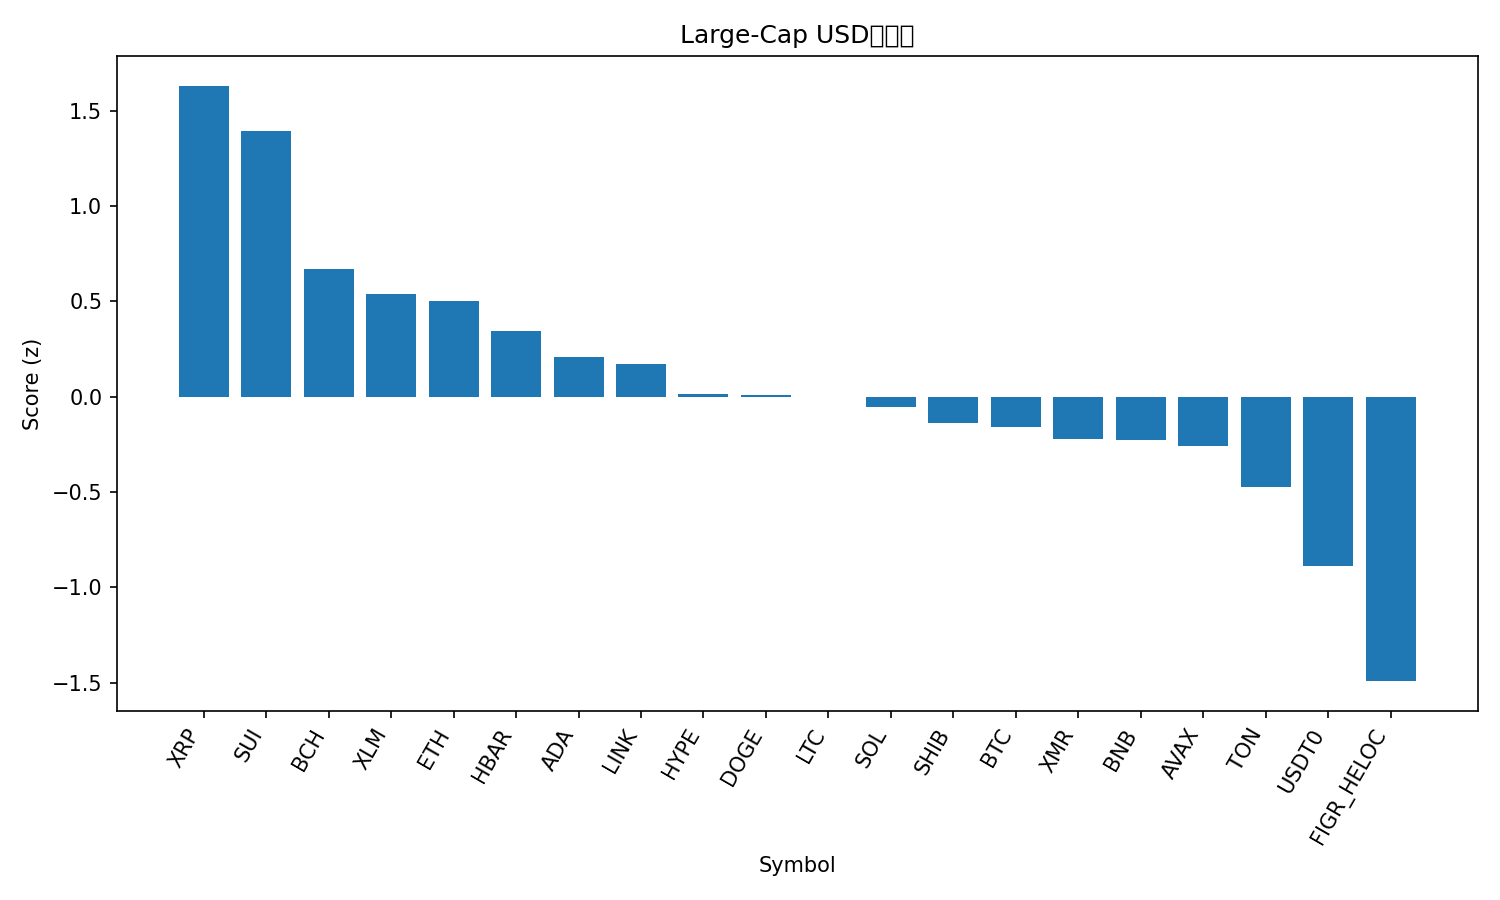

The data file committed next to this chart (first rows):
rank, name, symbol, price, pct_1h, pct_24h, pct_7d, pct_1h_vs_btc, pct_24h_vs_btc, pct_7d_vs_btc, market_cap_rank, market_cap, volume_usd, score
1, XRP, XRP, 2.5, 0.9732, 4.318, 8.562, 0.6479, 3.872, 4.453, 5, 149738556651, 3794456147, 1.631
2, Sui, SUI, 2.52, 1.398, 2.42, 4.276, 1.073, 1.975, 0.1668, 22, 9110865986, 882109896, 1.391
3, Bitcoin Cash, BCH, 500.6, 0.2735, 3.549, 7.701, -0.0517, 3.104, 3.592, 21, 9980322723, 292228924, 0.67
4, Stellar, XLM, 0.3175, 0.8577, 1.431, 3.283, 0.5325, 0.9856, -0.8259, 20, 10147690805, 180752729, 0.5399
5, Ethereum, ETH, 3929, 0.6899, 1.865, 2.901, 0.3647, 1.42, -1.209, 2, 473249185617, 31519630807, 0.5038
6, Hedera, HBAR, 0.1691, 0.2443, 2.997, 4.433, -0.08096, 2.551, 0.3242, 30, 7172841703, 221841510, 0.3457
7, Cardano, ADA, 0.6528, 0.5091, 1.35, 4.296, 0.1838, 0.904, 0.1866, 11, 23850343664, 1069501448, 0.2102
8, Chainlink, LINK, 17.71, 0.2312, 1.717, 7.564, -0.09402, 1.271, 3.455, 16, 12329697707, 623450316, 0.1705
9, Hyperliquid, HYPE, 39.13, 0.4006, -0.3226, 11.01, 0.07537, -0.7683, 6.9, 18, 10580425361, 362907240, 0.01178
10, Dogecoin, DOGE, 0.1964, 0.3851, 0.6439, 6.39, 0.05985, 0.1983, 2.281, 9, 29724676655, 1468481116, 0.01118
11, Litecoin, LTC, 95.93, -0.01253, 2.299, 6.284, -0.3378, 1.853, 2.174, 29, 7326257196, 546235243, -0.0008248
12, Solana, SOL, 192.3, 0.4086, 0.5903, 4.567, 0.08339, 0.1446, 0.4575, 6, 105558292869, 6045676373, -0.05668
13, Shiba Inu, SHIB, 1.016e-05, 0.3799, 0.4665, 4.405, 0.05468, 0.02081, 0.296, 34, 5981416197, 119131865, -0.1366
14, Bitcoin, BTC, 110833, 0.3252, 0.4457, 4.109, 0.0, 0.0, 0.0, 1, 2208248068097, 50399948289, -0.1577
15, Monero, XMR, 326, -0.1545, 0.6949, 12.83, -0.4797, 0.2493, 8.726, 33, 6009581246, 167422687, -0.2244
16, BNB, BNB, 1112, 0.4472, 0.00983, 3.304, 0.122, -0.4358, -0.8051, 4, 154597238525, 2620948988, -0.2275
17, Avalanche, AVAX, 19.45, 0.7041, 0.006921, -2.737, 0.3788, -0.4387, -6.846, 26, 8288107576, 455234642, -0.2598
18, Toncoin, TON, 2.17, -0.09067, 1.481, 2.349, -0.4159, 1.036, -1.761, 35, 5460753492, 126088702, -0.4738
19, USDT0, USDT0, 1.0, -0.01148, -0.08337, -0.008238, -0.3367, -0.529, -4.117, 31, 7087794519, 356728479, -0.8897
20, Figure Heloc, FIGR_HELOC, 0.9938, -0.2389, -0.6532, -4.686, -0.5642, -1.099, -8.795, 15, 13160472106, 14615485, -1.492
21, TRON, TRX, 0.3043, 0.1561, -3.497, -1.544, -0.1692, -3.942, -5.653, 10, 28792198602, 939912208, -1.627
